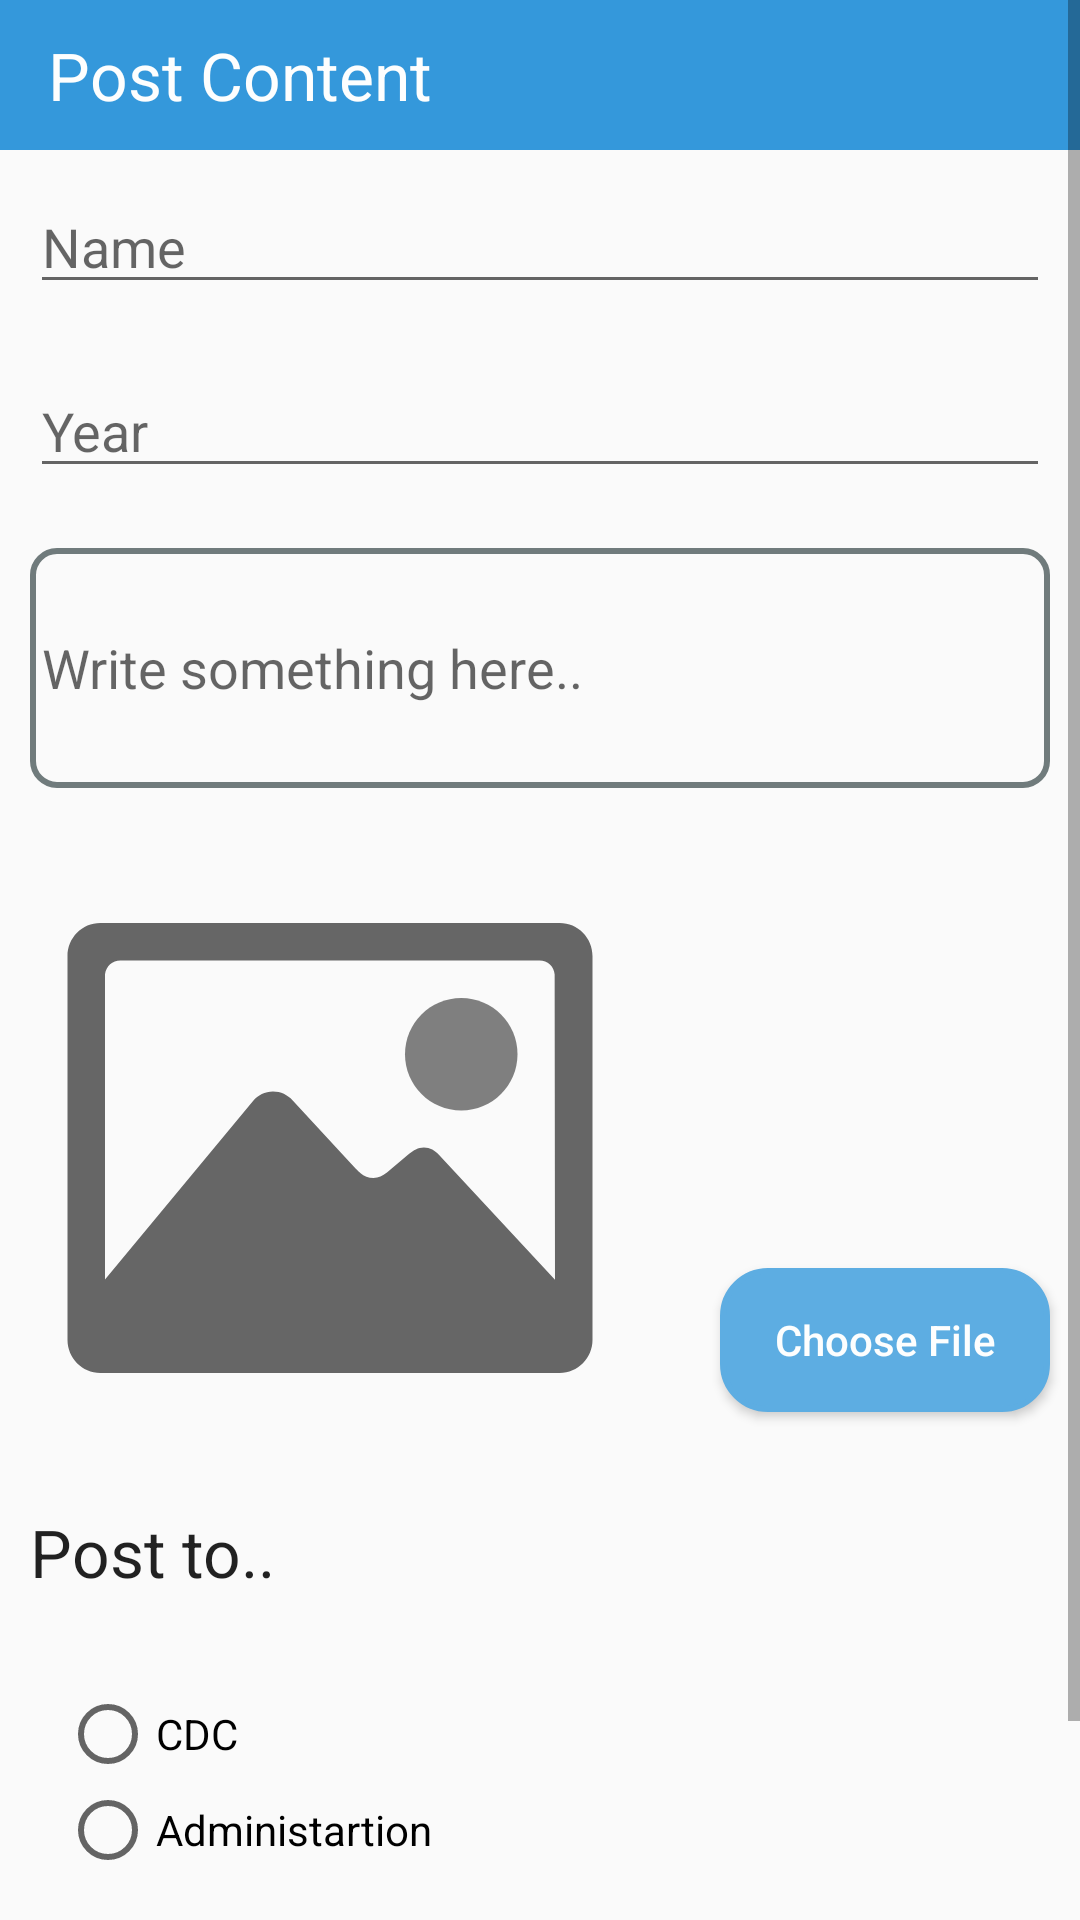

The Android layout XML behind this screen, and the referenced resources:
<!-- AndroidManifest.xml: application theme AppTheme -->
<!-- res/layout/post_feed_activity.xml -->
<?xml version="1.0" encoding="utf-8"?>
<ScrollView xmlns:android="http://schemas.android.com/apk/res/android"
    xmlns:app="http://schemas.android.com/apk/res-auto"
    android:layout_width="match_parent"
    android:layout_height="wrap_content">

    <LinearLayout
        android:layout_width="match_parent"
        android:layout_height="wrap_content"
        android:orientation="vertical">


        <android.support.v7.widget.Toolbar
            android:id="@+id/toolbar_top"
            android:layout_width="match_parent"
            android:layout_height="50dp"
            android:background="@color/colorPrimary"
            android:minHeight="?attr/actionBarSize"
            app:theme="@style/ToolBarStyle.Base">


            <TextView
                android:id="@+id/toolbar_title"
                android:layout_width="wrap_content"
                android:layout_height="wrap_content"
                android:layout_gravity="start"
                android:text="Post Content"
                android:layout_marginStart="10dp"
                android:textAppearance="?android:attr/textAppearanceLarge"
                android:textColor="@color/white" />


        </android.support.v7.widget.Toolbar>

        <EditText
            android:layout_width="match_parent"
            android:layout_height="wrap_content"
            android:hint="Name"
            android:singleLine="true"
            android:id="@+id/editText_name"
            android:layout_margin="10dp"/>

        <EditText
            android:layout_width="match_parent"
            android:layout_height="wrap_content"
            android:singleLine="true"
            android:hint="Year"
            android:id="@+id/editText_year"
            android:layout_margin="10dp"/>

        <EditText
            android:id="@+id/text_desc"
            android:layout_width="match_parent"
            android:layout_height="80dp"
            android:layout_margin="10dp"
            android:background="@drawable/textbox_bg"
            android:hint="Write something here.."
            android:maxLines="8"
            android:padding="4dp"
            android:scrollbars="vertical" />

        <LinearLayout
            android:layout_width="match_parent"
            android:layout_height="wrap_content"
            android:orientation="horizontal">
            <ImageView
                android:layout_width="200dp"
                android:layout_height="200dp"
                android:layout_margin="10dp"
                android:scaleType="fitXY"
                android:id="@+id/selectedImage"
                android:src="@drawable/ic_icon_bg" />

            <Button
                android:layout_width="0dp"
                android:layout_weight="1"
                android:layout_height="wrap_content"
                android:layout_marginTop="150dp"
                android:layout_marginLeft="20dp"
                android:layout_marginRight="10dp"
                android:background="@drawable/button_bg"
                android:text="Choose File"
                android:id="@+id/pick_image"
                android:textColor="@color/white"
                android:textAllCaps="false"/>
        </LinearLayout>

        <TextView
            android:layout_width="wrap_content"
            android:layout_height="wrap_content"
            android:layout_margin="10dp"
            android:layout_marginTop="10dp"
            android:text="Post to.."
            android:id="@+id/postTo"
            android:textAppearance="?android:attr/textAppearanceLarge" />

        <RadioGroup
            android:layout_width="match_parent"
            android:layout_height="wrap_content"
            android:layout_margin="10dp"
            android:orientation="vertical"
            android:id="@+id/postingToGrp"
            android:padding="10dp">

           

            <RadioButton
                android:id="@+id/cdc_radio"
                android:layout_width="wrap_content"
                android:layout_height="wrap_content"
                android:text="CDC" />

            <RadioButton
                android:id="@+id/administartion_radio"
                android:layout_width="wrap_content"
                android:layout_height="wrap_content"
                android:text="Administartion" />
        </RadioGroup>

        <Button
            android:id="@+id/post_btn"
            android:layout_width="match_parent"
            android:layout_height="wrap_content"
            android:layout_margin="10dp"
            android:background="@drawable/button_bg"
            android:text="Submit"
            android:textSize="16dp"
            android:textStyle="bold"
            android:textColor="@color/white" />
    </LinearLayout>
</ScrollView>
<!-- resources referenced by this layout -->
<resources>
  <color name="colorPrimary">#3498DB</color>
  <color name="white">#FDFEFE</color>
  <!-- drawable button_bg (drawable) -->
  <?xml version="1.0" encoding="utf-8"?>
  <selector xmlns:android="http://schemas.android.com/apk/res/android">
      <item>
          <shape android:shape="rectangle">
              <solid android:color="@color/colorAccent"/>
              <stroke android:color="@color/colorAccent" android:width="2dp" />
              
              <corners android:radius="15dp" />
          </shape>
      </item>
  </selector>
  <!-- drawable ic_icon_bg (drawable) -->
  <vector android:height="24dp" android:viewportHeight="512.0"
      android:viewportWidth="512.0" android:width="24dp" xmlns:android="http://schemas.android.com/apk/res/android">
      <path android:fillColor="#7f7f7f" android:pathData="m368,224c26.5,0 48,-21.5 48,-48c0,-26.5 -21.5,-48 -48,-48c-26.5,0 -48,21.5 -48,48c0,26.5 21.5,48 48,48z"/>
      <path android:fillColor="#666666" android:pathData="m452,64l-392,0c-15.6,0 -28,12.7 -28,28.3l0,327.4c0,15.6 12.4,28.3 28,28.3l392,0c15.6,0 28,-12.7 28,-28.3l0,-327.4c0,-15.6 -12.4,-28.3 -28,-28.3zM348.9,261.7c-3,-3.5 -7.6,-6.2 -12.8,-6.2c-5.1,0 -8.7,2.4 -12.8,5.7l-18.7,15.8c-3.9,2.8 -7,4.7 -11.5,4.7c-4.3,0 -8.2,-1.6 -11,-4.1c-1,-0.9 -2.8,-2.6 -4.3,-4.1l-53.8,-58.2c-4,-4.6 -10,-7.5 -16.7,-7.5c-6.7,0 -12.9,3.3 -16.8,7.8l-126.5,152.6l0,-260.5c1,-6.8 6.3,-11.7 13.1,-11.7l357.7,0c6.9,0 12.5,5.1 12.9,12l0.3,260.4l-99.1,-106.7z"/>
  </vector>
  <!-- drawable textbox_bg (drawable) -->
  <?xml version="1.0" encoding="utf-8"?>
  <selector xmlns:android="http://schemas.android.com/apk/res/android">
      <item>
          <shape android:shape="rectangle">
              <stroke android:color="@color/grey" android:width="2dp" />
              
              <corners android:radius="8dp" />
          </shape>
      </item>
  </selector>
  <style name="ToolBarStyle.Base" parent="ToolBarStyle.Base">
          <item name="popupTheme">@style/ThemeOverlay.AppCompat.Light</item>
          <item name="theme">@style/ThemeOverlay.AppCompat.Dark.ActionBar</item>
      </style>
  <style name="AppTheme" parent="Theme.AppCompat.Light.DarkActionBar">
          
          <item name="colorPrimary">@color/colorPrimary</item>
          <item name="colorPrimaryDark">@color/colorPrimaryDark</item>
          <item name="colorAccent">@color/colorAccent</item>
      </style>
  <color name="colorAccent">#5DADE2</color>
  <color name="grey">#707B7C</color>#707B7C
  <color name="colorPrimaryDark">#2980B9</color>
</resources>
